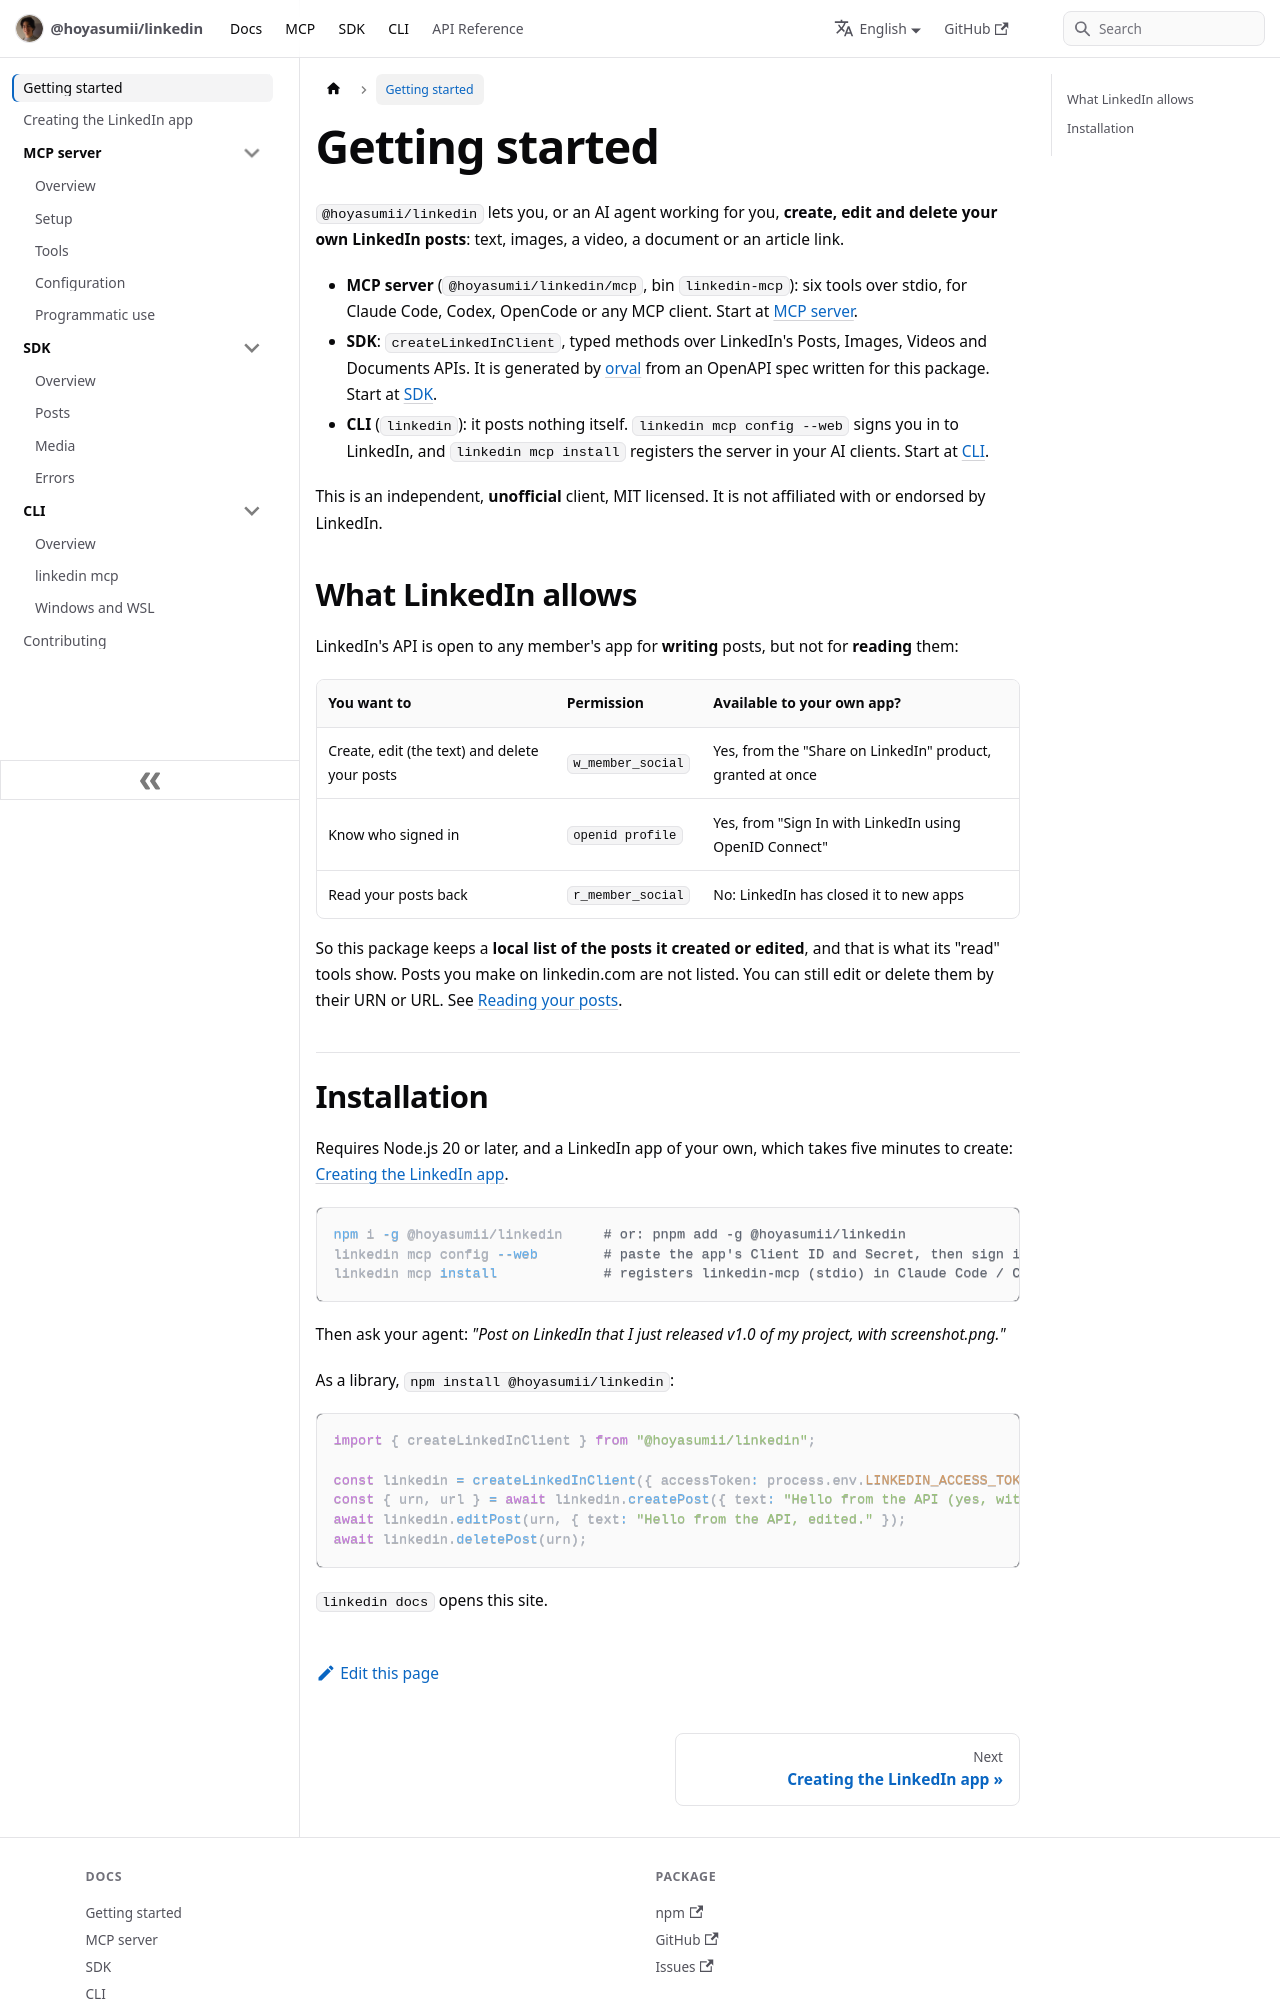

repository: Hoyasumii/linkedin · page: docs/intro.html · generator: docusaurus

---
sidebar_position: 1
title: Getting started
description: "An unofficial TypeScript SDK and MCP server to create, edit and delete your own LinkedIn posts, with a CLI that signs you in and registers the server in your AI clients."
slug: /intro
---

# Getting started

`@hoyasumii/linkedin` lets you, or an AI agent working for you, **create, edit and delete your own LinkedIn
posts**: text, images, a video, a document or an article link.

- **MCP server** (`@hoyasumii/linkedin/mcp`, bin `linkedin-mcp`): six tools over stdio, for Claude Code, Codex,
  OpenCode or any MCP client. Start at [MCP server](./mcp/overview.md).
- **SDK**: `createLinkedInClient`, typed methods over LinkedIn's Posts, Images, Videos and Documents APIs. It is
  generated by [orval](https://orval.dev) from an OpenAPI spec written for this package. Start at
  [SDK](./sdk/overview.md).
- **CLI** (`linkedin`): it posts nothing itself. `linkedin mcp config --web` signs you in to LinkedIn, and
  `linkedin mcp install` registers the server in your AI clients. Start at [CLI](./cli/overview.md).

This is an independent, **unofficial** client, MIT licensed. It is not affiliated with or endorsed by LinkedIn.

## What LinkedIn allows

LinkedIn's API is open to any member's app for **writing** posts, but not for **reading** them:

| You want to                                   | Permission        | Available to your own app?                                 |
| --------------------------------------------- | ----------------- | ---------------------------------------------------------- |
| Create, edit (the text) and delete your posts | `w_member_social` | Yes, from the "Share on LinkedIn" product, granted at once |
| Know who signed in                            | `openid profile`  | Yes, from "Sign In with LinkedIn using OpenID Connect"     |
| Read your posts back                          | `r_member_social` | No: LinkedIn has closed it to new apps                     |

So this package keeps a **local list of the posts it created or edited**, and that is what its "read" tools
show. Posts you make on linkedin.com are not listed. You can still edit or delete them by their URN or URL. See
[Reading your posts](./mcp/tools.md#reading-your-posts).
